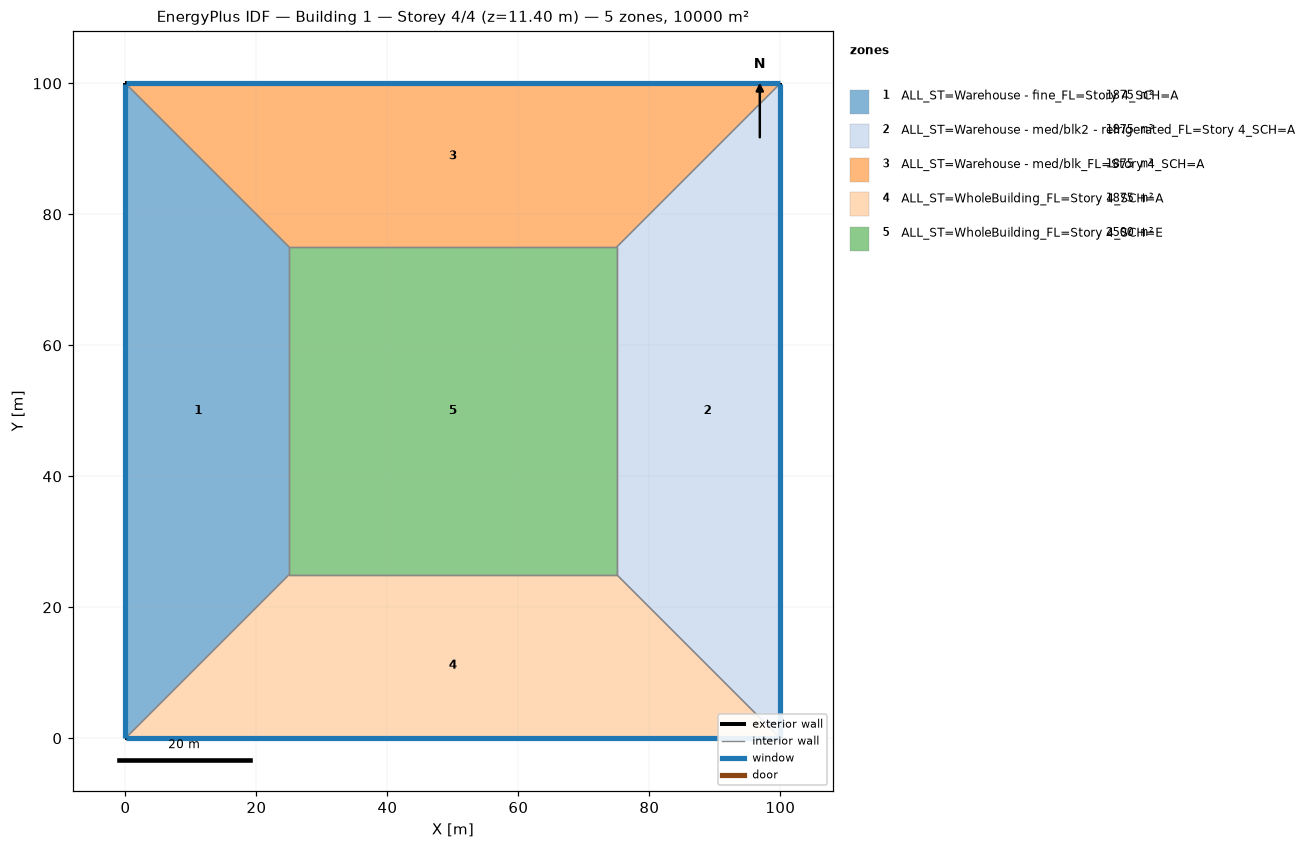
=== STOREY PLAN SPEC (per zone: floor XY polygon, exterior-wall plan segments, windows/doors) ===
zone 1: ALL_ST=Warehouse - fine_FL=Story 4_SCH=A  (1875.0 m²)
  floor: (0.00, 0.00) (0.00, 100.00) (25.00, 75.00) (25.00, 25.00)
  exterior wall: (0.00, 100.00) – (0.00, 0.00)  [100.0 m]
    window: (0.00, 99.97) – (0.00, 0.03)  [95.0 m²]
  interior walls: 3
zone 2: ALL_ST=Warehouse - med/blk2 - refrigerated_FL=Story 4_SCH=A  (1875.0 m²)
  floor: (100.00, 100.00) (100.00, 0.00) (75.00, 25.00) (75.00, 75.00)
  exterior wall: (100.00, 0.00) – (100.00, 100.00)  [100.0 m]
    window: (100.00, 0.03) – (100.00, 99.97)  [95.0 m²]
  interior walls: 3
zone 3: ALL_ST=Warehouse - med/blk_FL=Story 4_SCH=A  (1875.0 m²)
  floor: (0.00, 100.00) (100.00, 100.00) (75.00, 75.00) (25.00, 75.00)
  exterior wall: (100.00, 100.00) – (0.00, 100.00)  [100.0 m]
    window: (99.97, 100.00) – (0.03, 100.00)  [95.0 m²]
  interior walls: 3
zone 4: ALL_ST=WholeBuilding_FL=Story 4_SCH=A  (1875.0 m²)
  floor: (100.00, 0.00) (0.00, 0.00) (25.00, 25.00) (75.00, 25.00)
  exterior wall: (0.00, 0.00) – (100.00, 0.00)  [100.0 m]
    window: (0.03, 0.00) – (99.97, 0.00)  [95.0 m²]
  interior walls: 3
zone 5: ALL_ST=WholeBuilding_FL=Story 4_SCH=E  (2500.0 m²)
  floor: (25.00, 25.00) (25.00, 75.00) (75.00, 75.00) (75.00, 25.00)
  interior walls: 4

=== DERIVED (storey summary) ===
Building: Building 1
Storey: 4 of 4  (floor level z = 11.40 m)
Storey gross floor area: 10000.0 m²
Zones on this storey: 5
  - ALL_ST=Warehouse - fine_FL=Story 4_SCH=A: floor 1875.0 m²; exterior wall 100.0 m (380.0 m²); 1 window(s) 95.0 m²; WWR 25.0%
  - ALL_ST=Warehouse - med/blk2 - refrigerated_FL=Story 4_SCH=A: floor 1875.0 m²; exterior wall 100.0 m (380.0 m²); 1 window(s) 95.0 m²; WWR 25.0%
  - ALL_ST=Warehouse - med/blk_FL=Story 4_SCH=A: floor 1875.0 m²; exterior wall 100.0 m (380.0 m²); 1 window(s) 95.0 m²; WWR 25.0%
  - ALL_ST=WholeBuilding_FL=Story 4_SCH=A: floor 1875.0 m²; exterior wall 100.0 m (380.0 m²); 1 window(s) 95.0 m²; WWR 25.0%
  - ALL_ST=WholeBuilding_FL=Story 4_SCH=E: floor 2500.0 m²
Zone adjacency (shared interzone walls):
  - ALL_ST=Warehouse - fine_FL=Story 4_SCH=A ↔ ALL_ST=Warehouse - med/blk_FL=Story 4_SCH=A
  - ALL_ST=Warehouse - fine_FL=Story 4_SCH=A ↔ ALL_ST=WholeBuilding_FL=Story 4_SCH=A
  - ALL_ST=Warehouse - fine_FL=Story 4_SCH=A ↔ ALL_ST=WholeBuilding_FL=Story 4_SCH=E
  - ALL_ST=Warehouse - med/blk2 - refrigerated_FL=Story 4_SCH=A ↔ ALL_ST=Warehouse - med/blk_FL=Story 4_SCH=A
  - ALL_ST=Warehouse - med/blk2 - refrigerated_FL=Story 4_SCH=A ↔ ALL_ST=WholeBuilding_FL=Story 4_SCH=A
  - ALL_ST=Warehouse - med/blk2 - refrigerated_FL=Story 4_SCH=A ↔ ALL_ST=WholeBuilding_FL=Story 4_SCH=E
  - ALL_ST=Warehouse - med/blk_FL=Story 4_SCH=A ↔ ALL_ST=WholeBuilding_FL=Story 4_SCH=E
  - ALL_ST=WholeBuilding_FL=Story 4_SCH=A ↔ ALL_ST=WholeBuilding_FL=Story 4_SCH=E